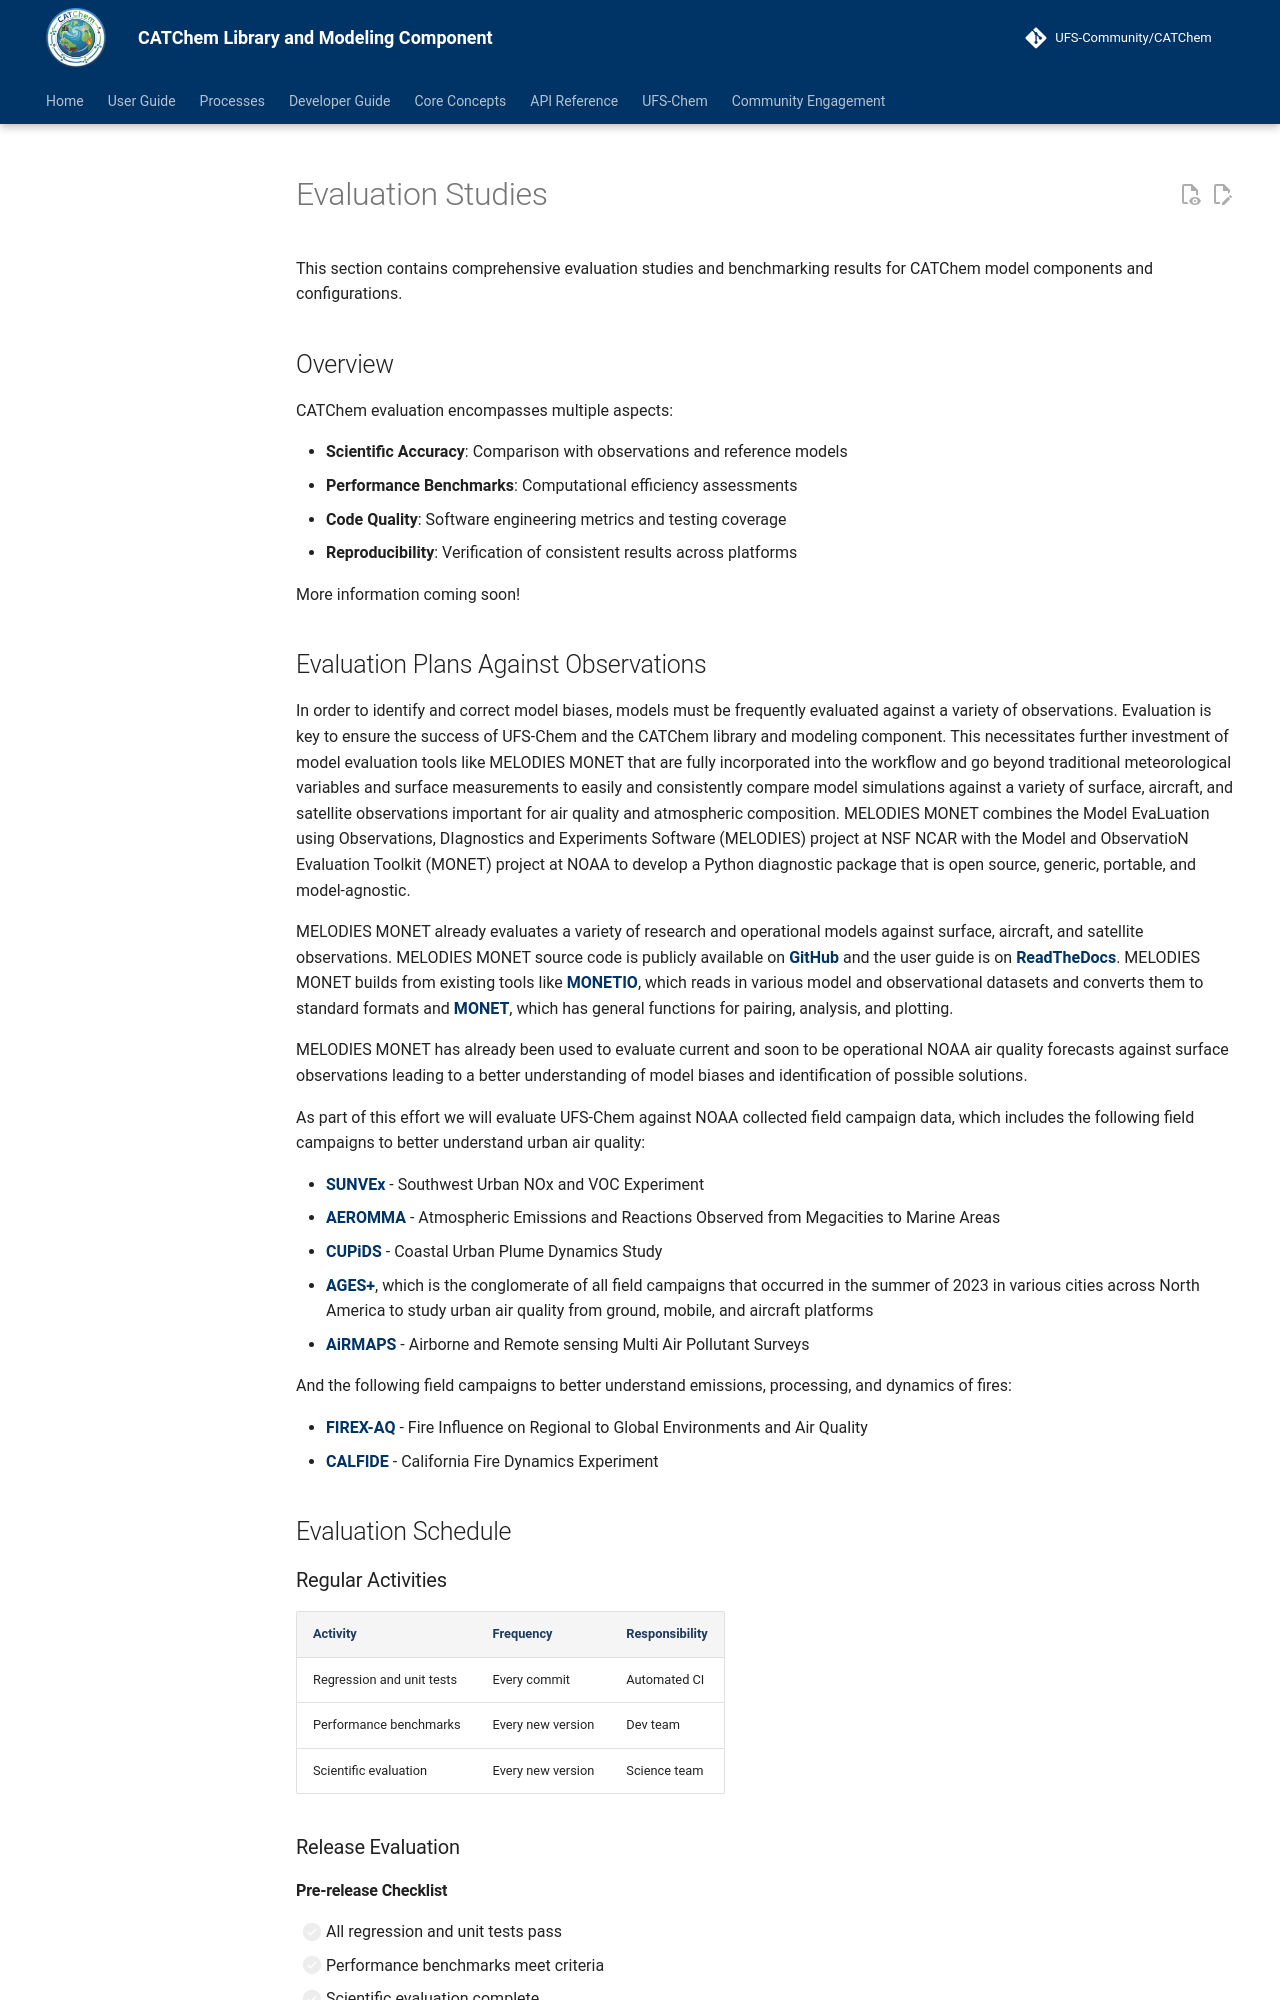

repository: ufs-community/CATChem · page: evaluation/index.html · generator: mkdocs

# Evaluation Studies

This section contains comprehensive evaluation studies and benchmarking results for CATChem model components and configurations.

## Overview

CATChem evaluation encompasses multiple aspects:

- **Scientific Accuracy**: Comparison with observations and reference models
- **Performance Benchmarks**: Computational efficiency assessments
- **Code Quality**: Software engineering metrics and testing coverage
- **Reproducibility**: Verification of consistent results across platforms

More information coming soon!
